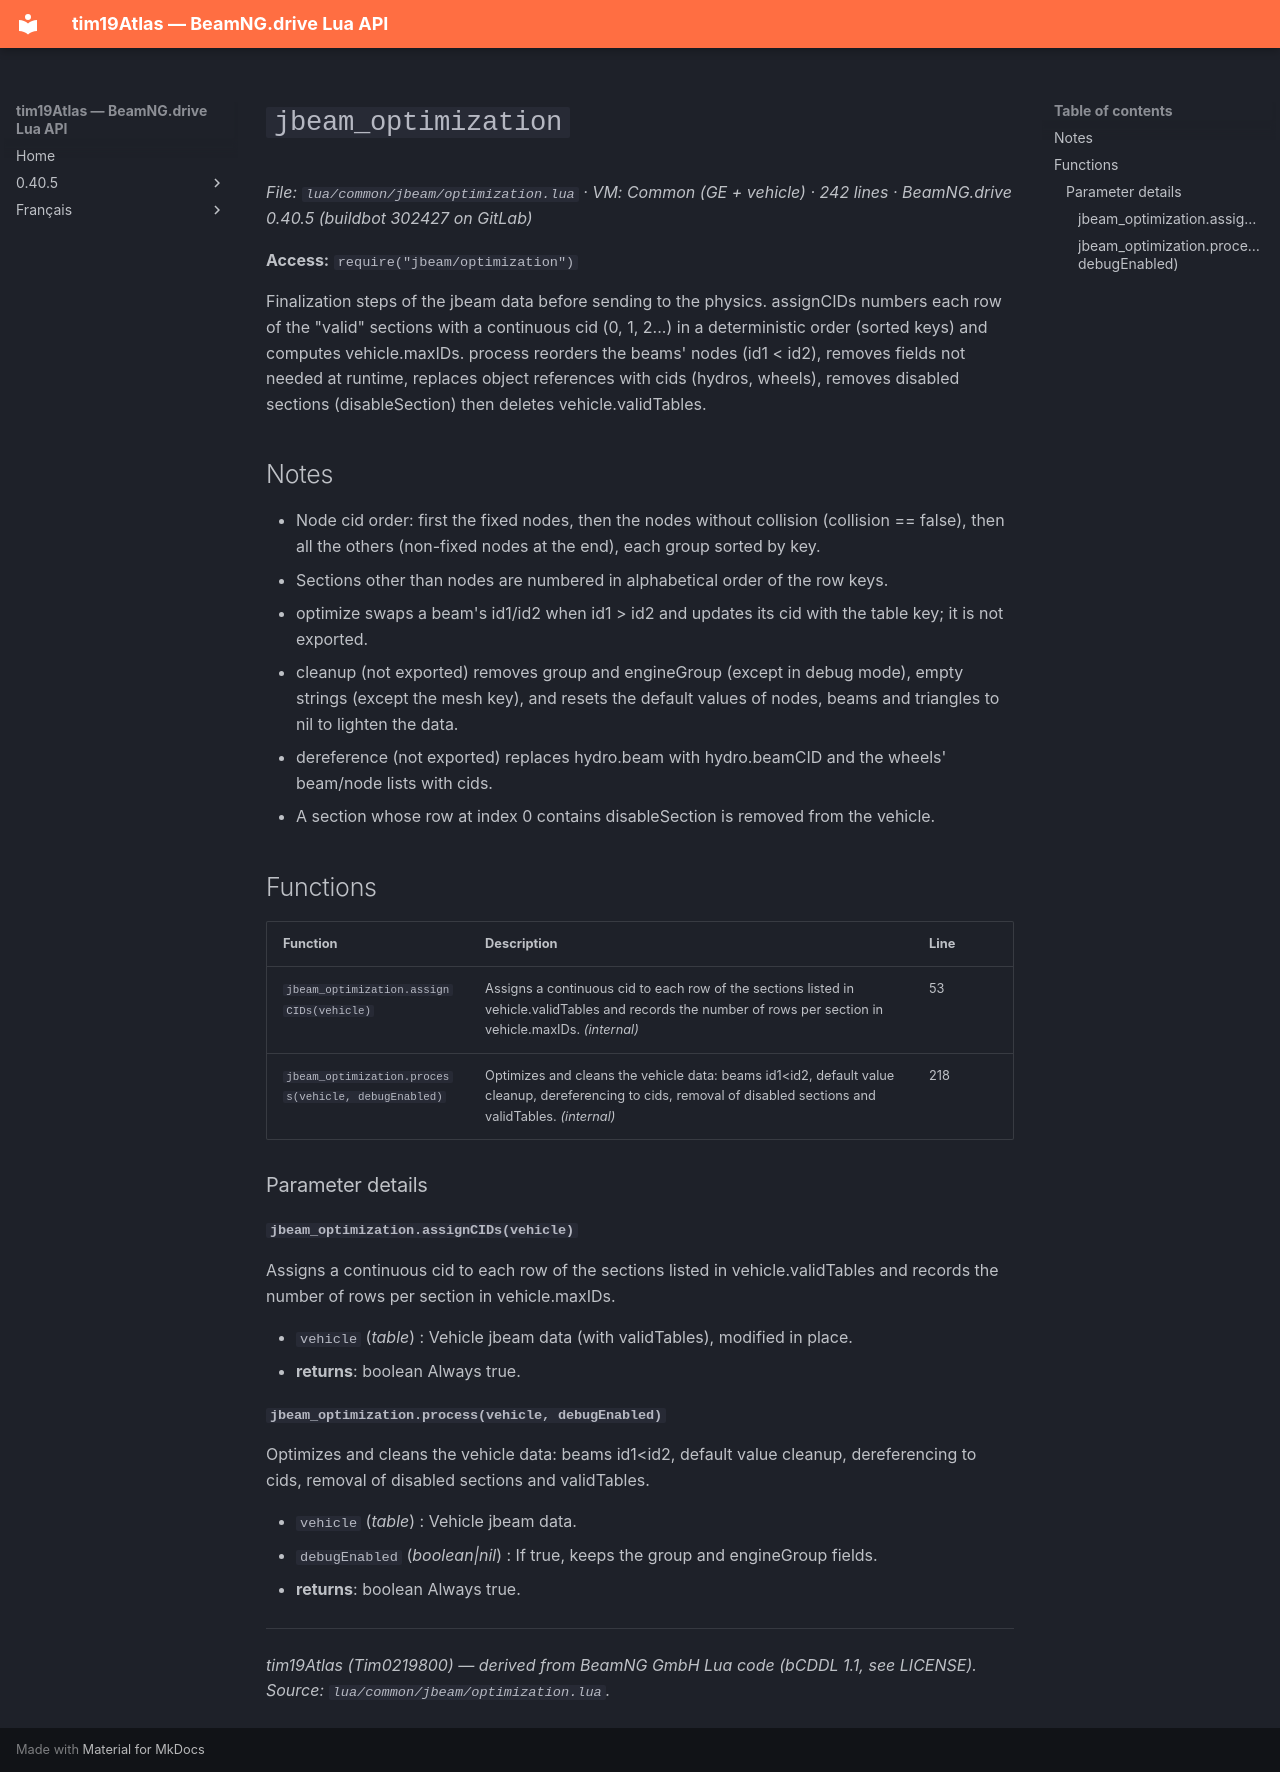

repository: Tim0219800/beamng-lua-atlas · page: 0.40.5/common/jbeam/optimization.html · generator: mkdocs

# `jbeam_optimization`

*File: `lua/common/jbeam/optimization.lua` · VM: Common (GE + vehicle) · 242 lines · BeamNG.drive 0.40.5 (buildbot 302427 on GitLab)*

**Access:** `require("jbeam/optimization")`

Finalization steps of the jbeam data before sending to the physics. assignCIDs numbers each row of the "valid" sections with a continuous cid (0, 1, 2...) in a deterministic order (sorted keys) and computes vehicle.maxIDs. process reorders the beams' nodes (id1 < id2), removes fields not needed at runtime, replaces object references with cids (hydros, wheels), removes disabled sections (disableSection) then deletes vehicle.validTables.

## Notes

- Node cid order: first the fixed nodes, then the nodes without collision (collision == false), then all the others (non-fixed nodes at the end), each group sorted by key.
- Sections other than nodes are numbered in alphabetical order of the row keys.
- optimize swaps a beam's id1/id2 when id1 > id2 and updates its cid with the table key; it is not exported.
- cleanup (not exported) removes group and engineGroup (except in debug mode), empty strings (except the mesh key), and resets the default values of nodes, beams and triangles to nil to lighten the data.
- dereference (not exported) replaces hydro.beam with hydro.beamCID and the wheels' beam/node lists with cids.
- A section whose row at index 0 contains disableSection is removed from the vehicle.

## Functions

| Function | Description | Line |
|---|---|---|
| `jbeam_optimization.assignCIDs(vehicle)` | Assigns a continuous cid to each row of the sections listed in vehicle.validTables and records the number of rows per section in vehicle.maxIDs. *(internal)* | 53 |
| `jbeam_optimization.process(vehicle, debugEnabled)` | Optimizes and cleans the vehicle data: beams id1<id2, default value cleanup, dereferencing to cids, removal of disabled sections and validTables. *(internal)* | 218 |

### Parameter details

#### `jbeam_optimization.assignCIDs(vehicle)`

Assigns a continuous cid to each row of the sections listed in vehicle.validTables and records the number of rows per section in vehicle.maxIDs.

- `vehicle` (*table*) : Vehicle jbeam data (with validTables), modified in place.
- **returns**: boolean Always true.

#### `jbeam_optimization.process(vehicle, debugEnabled)`

Optimizes and cleans the vehicle data: beams id1<id2, default value cleanup, dereferencing to cids, removal of disabled sections and validTables.

- `vehicle` (*table*) : Vehicle jbeam data.
- `debugEnabled` (*boolean|nil*) : If true, keeps the group and engineGroup fields.
- **returns**: boolean Always true.

---
*tim19Atlas (Tim0219800) — derived from BeamNG GmbH Lua code (bCDDL 1.1, see LICENSE). Source: `lua/common/jbeam/optimization.lua`.*
